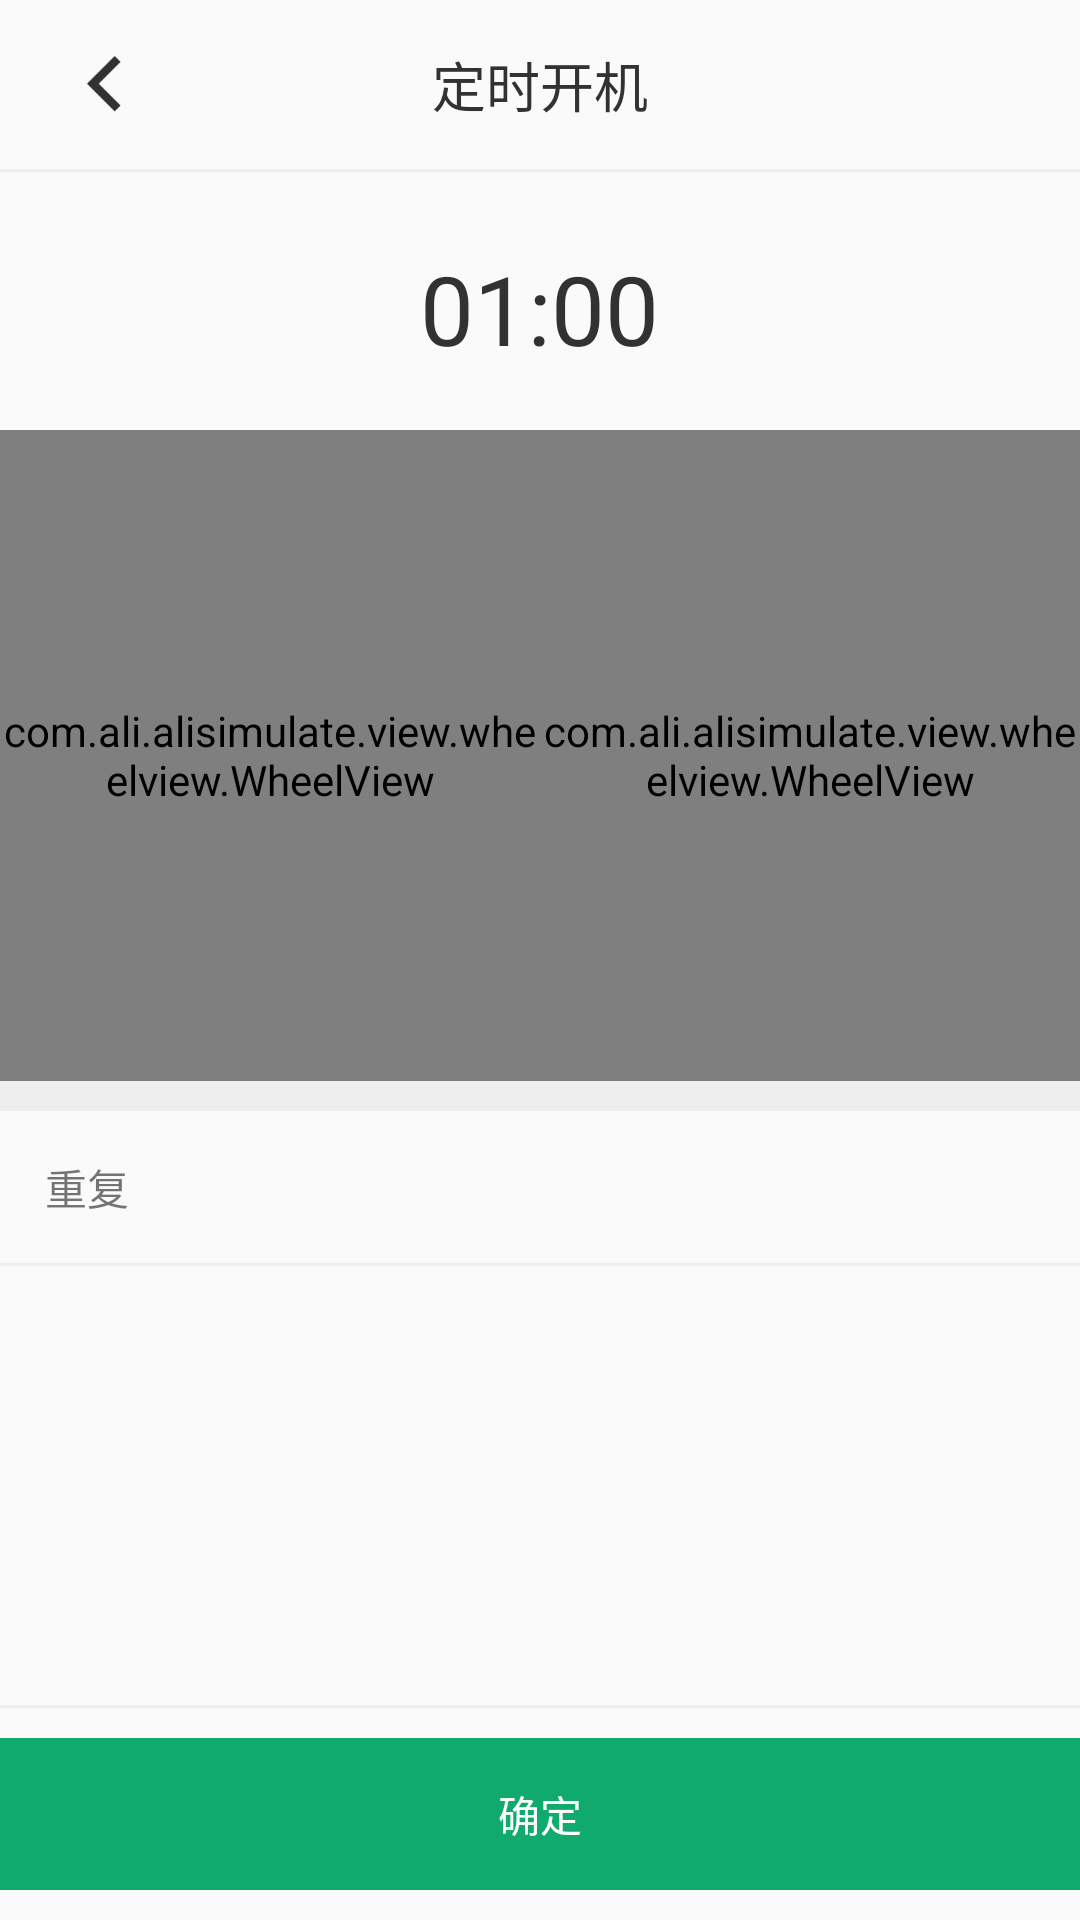

This screen was rendered from an Android layout file. Write that file and the resources it references.
<!-- AndroidManifest.xml: application theme AppTheme -->
<!-- res/layout/activity_dingshi_control.xml -->
<?xml version="1.0" encoding="utf-8"?>
<LinearLayout xmlns:android="http://schemas.android.com/apk/res/android"
    xmlns:app="http://schemas.android.com/apk/res-auto"
    xmlns:tools="http://schemas.android.com/tools"
    android:orientation="vertical"
    android:layout_width="match_parent"
    android:layout_height="match_parent">
    <RelativeLayout
        android:layout_width="match_parent"
        android:layout_height="wrap_content">

        <ImageView
            android:id="@+id/iv_back"
            android:layout_width="40dp"
            android:layout_height="40dp"
            android:layout_centerVertical="true"
            android:layout_marginLeft="15dp"
            android:scaleType="center"
            android:src="@mipmap/icon_back" />

        <TextView
            android:id="@+id/tv_title"
            android:layout_width="wrap_content"
            android:layout_height="wrap_content"
            android:layout_centerHorizontal="true"
            android:padding="15dp"
            android:text="定时开机"
            android:textColor="#323232"
            android:textSize="18sp" />
    </RelativeLayout>

    <View
        android:layout_width="match_parent"
        android:layout_height="1dp"
        android:background="#eeeeee" />

    <TextView
        android:layout_width="wrap_content"
        android:layout_height="wrap_content"
        android:text="01:00"
        android:id="@+id/tv_time"
        android:textColor="#323232"
        android:textSize="32sp"
        android:layout_marginTop="24dp"
        android:layout_marginBottom="19dp"
        android:layout_gravity="center_horizontal"
        />

    <LinearLayout
        android:background="#ffffff"
        android:layout_width="match_parent"
        android:layout_height="217dp">
        <com.ali.alisimulate.view.wheelview.WheelView
            android:id="@+id/wv_content_hour"
            android:layout_width="0dp"
            android:layout_weight="1"
            android:layout_height="match_parent"
            app:wheelGravity="center"
            app:isLoop="true"
            app:textSizeCenter="16sp"
            app:textSizeOuter="14sp"
            app:textColorCenter="#333333"
            app:textColorOuter="#999999"
            app:lineSpaceingDimens="10dp"
            app:itemVisibleNum="5"
            app:lineColor="#efefef"
            />
        <com.ali.alisimulate.view.wheelview.WheelView
            android:id="@+id/wv_content_minute"
            android:layout_width="0dp"
            android:layout_weight="1"
            android:layout_height="match_parent"
            app:wheelGravity="center"
            app:isLoop="true"
            app:textSizeCenter="16sp"
            app:textSizeOuter="14sp"
            app:textColorCenter="#333333"
            app:textColorOuter="#999999"
            app:lineSpaceingDimens="10dp"
            app:itemVisibleNum="4"
            app:lineColor="#efefef"
            />
    </LinearLayout>

    <View
        android:layout_width="match_parent"
        android:layout_height="10dp"
        android:background="#eeeeee"
        />

    <TextView
        android:layout_width="wrap_content"
        android:layout_height="wrap_content"
        android:text="重复"
        android:padding="15dp"
        />
    <View
        android:layout_width="match_parent"
        android:layout_height="1dp"
        android:background="#eeeeee" />
    <androidx.recyclerview.widget.RecyclerView
        android:layout_width="match_parent"
        android:layout_height="0dp"
        android:layout_weight="1"
        android:id="@+id/rv_week"
        app:layoutManager="androidx.recyclerview.widget.GridLayoutManager"
        tools:itemCount="7"
        app:spanCount="5"
        android:layout_marginLeft="10dp"
        tools:listitem="@layout/item_week"
        />
    <View
        android:layout_width="match_parent"
        android:layout_height="1dp"
        android:background="#eeeeee" />
    <TextView
        android:layout_width="match_parent"
        android:layout_height="wrap_content"
        android:text="确定"
        android:id="@+id/tv_ok"
        android:background="#10AB6C"
        android:paddingTop="15dp"
        android:paddingBottom="15dp"
        android:textColor="#ffffff"
        android:gravity="center"
        android:layout_marginTop="10dp"
        android:layout_marginBottom="10dp"
        />
</LinearLayout>
<!-- res/layout/item_week.xml (included above) -->
<?xml version="1.0" encoding="utf-8"?>
<TextView xmlns:android="http://schemas.android.com/apk/res/android"
    android:layout_width="match_parent" android:layout_height="wrap_content"
    android:text="周一"
    android:id="@+id/tv_week"
    android:background="#10AB6C"
    android:textColor="#ffffff"
    android:paddingBottom="6dp"
    android:paddingTop="6dp"
    android:gravity="center_horizontal"
    android:layout_marginTop="10dp"
    android:layout_marginRight="10dp"
    >

</TextView>
<!-- resources referenced by this layout -->
<resources>
  <!-- mipmap icon_back: png bitmap (mipmap-xhdpi, 462 bytes) -->
  <style name="AppTheme" parent="Theme.AppCompat.Light.NoActionBar">
          
          <item name="colorPrimary">@color/colorPrimary</item>
          <item name="colorPrimaryDark">@color/colorPrimaryDark</item>
          <item name="colorAccent">@color/colorAccent</item>
      </style>
  <!-- not gathered from this repository: default colours our renderer supplied (Android Studio template values) -->
  <color name="colorPrimary">#FF6200EE</color>
  <color name="colorPrimaryDark">#FF3700B3</color>
  <color name="colorAccent">#FF03DAC5</color>
</resources>
